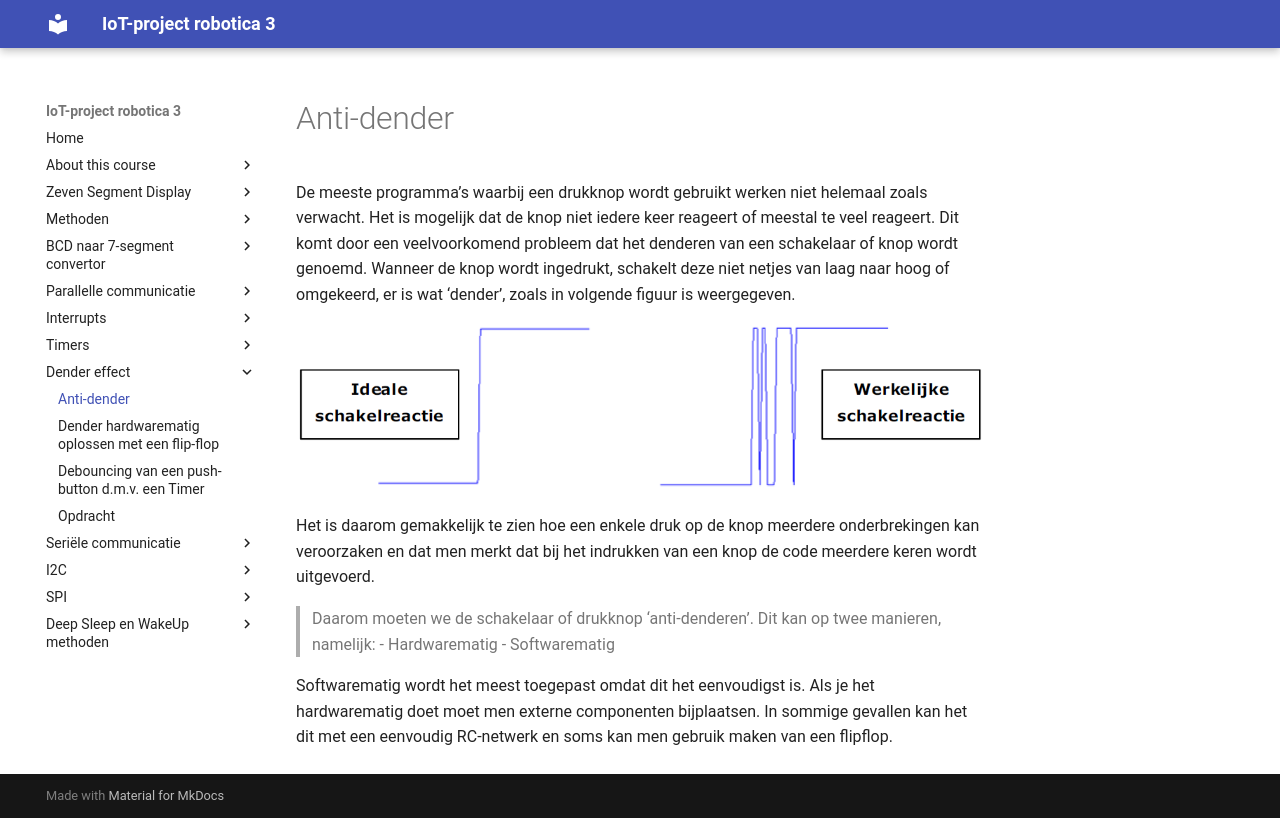

repository: frankyloret/IoT_project_robotica3 · page: 7_dender/01-dender/index.html · generator: mkdocs

---
mathjax:
  presets: '\def\lr#1#2#3{\left#1#2\right#3}'
---

# Anti-dender

De meeste programma’s waarbij een drukknop wordt gebruikt werken niet helemaal zoals verwacht.
Het is mogelijk dat de knop niet iedere keer reageert of meestal te veel reageert. Dit komt door een veelvoorkomend probleem dat het denderen van een schakelaar of knop wordt genoemd. Wanneer de knop wordt ingedrukt, schakelt deze niet netjes van laag naar hoog of omgekeerd, er is wat ‘dender’, zoals in volgende figuur is weergegeven.

![Voostelling van de schakelreactie van een drukknop.](./images/dender.png)

Het is daarom gemakkelijk te zien hoe een enkele druk op de knop meerdere onderbrekingen kan veroorzaken en dat men merkt dat bij het indrukken van een knop de code meerdere keren wordt uitgevoerd.

> Daarom moeten we de schakelaar of drukknop ‘anti-denderen’. Dit kan op twee manieren, namelijk:
> - Hardwarematig
> - Softwarematig

Softwarematig wordt het meest toegepast omdat dit het eenvoudigst is.
Als je het hardwarematig doet moet men externe componenten bijplaatsen. In sommige gevallen kan het dit met een eenvoudig RC-netwerk en soms kan men gebruik maken van een flipflop.
